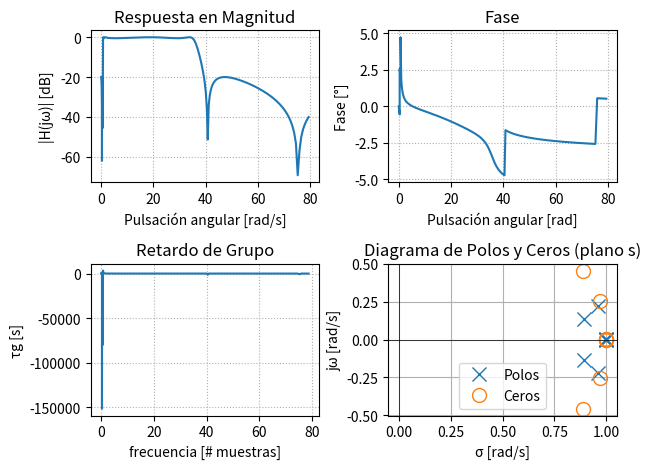

Recreate this plot in Python. (Note: this script raises an exception after producing the figure.)
# -*- coding: utf-8 -*-
"""
Created on Wed Oct 22 20:47:03 2025

[redacted]
"""

import numpy as np
import matplotlib.pyplot as plt
import scipy.signal as signal
import matplotlib.pyplot as plt
import scipy.io as sio
# from pytc2.sistemas_lineales import plot_plantilla

# Parámetros del filtro
wp = [0.8,35]   # banda de pa so (Hz)
ws = [0.1, 40]  # banda de stop (Hz)
alpha_p = 1/2  # atenuación máxima en banda de paso [dB]
alpha_s = 40/2  # atenuación mínima en banda de rechazo [dB]
fs=1000  # frecuencias de muestreo [Hz]
# Tipo de filtro


# Diseño del filtro analógico
ni_sos_butter= signal.iirdesign(wp=wp, ws=ws, gpass=alpha_p, gstop=alpha_s,
                        analog=False, ftype='butter', output='sos',fs=fs)

ni_sos_cauer= signal.iirdesign(wp=wp, ws=ws, gpass=alpha_p, gstop=alpha_s,
                        analog=False, ftype='cauer', output='sos',fs=fs)

ni_sos_cheb1= signal.iirdesign(wp=wp, ws=ws, gpass=alpha_p, gstop=alpha_s,
                        analog=False, ftype='cheby1', output='sos',fs=fs)

ni_sos_cheb2= signal.iirdesign(wp=wp, ws=ws, gpass=alpha_p, gstop=alpha_s,
                        analog=False, ftype='cheby2', output='sos',fs=fs)
# Respuesta en frecuencia
w = np.logspace(-2, 1.9, 1000)
w, h = signal.freqz_sos(ni_sos_cauer, fs=fs, worN=w) # w en Hz
wrad=w/(fs/2)*np.pi # w en rad
# Fase y retardo de grupo
phase = np.unwrap(np.angle(h))
gd = -np.diff(phase) / np.diff(wrad)

# Polos y ceros
z, p, k = signal.sos2zpk(ni_sos_cauer)

# --- Gráficas ---
# plt.figure(figsize=(12,10))

# Magnitud
plt.subplot(2,2,1)
plt.plot(w, 20*np.log10(abs(h)))
plt.title('Respuesta en Magnitud')
plt.xlabel('Pulsación angular [rad/s]')
plt.ylabel('|H(jω)| [dB]')
plt.grid(True, which='both', ls=':')

# Fase
plt.subplot(2,2,2)
plt.plot(w, phase)
plt.title('Fase')
plt.xlabel('Pulsación angular [rad]')
plt.ylabel('Fase [°]')
plt.grid(True, which='both', ls=':')

# Retardo de grupo
plt.subplot(2,2,3)
plt.plot(w[:-1], gd)
plt.title('Retardo de Grupo')
plt.xlabel('frecuencia [# muestras]')
plt.ylabel('τg [s]')
plt.grid(True, which='both', ls=':')

# Polos y ceros
plt.subplot(2,2,4)
plt.plot(np.real(p), np.imag(p), 'x', markersize=10, label='Polos')
if len(z) > 0:
    plt.plot(np.real(z), np.imag(z), 'o', markersize=10, fillstyle='none', label='Ceros')
plt.axhline(0, color='k', lw=0.5)
plt.axvline(0, color='k', lw=0.5)
plt.title('Diagrama de Polos y Ceros (plano s)')
plt.xlabel('σ [rad/s]')
plt.ylabel('jω [rad/s]')
plt.legend()
plt.grid(True)

plt.tight_layout()
plt.show()

# %% Ecg con ruido

mat_struct = sio.loadmat('./ECG_TP4.mat')
ecg_one_lead = mat_struct['ecg_lead'].flatten()  # asume shape (N,1) o (1,N)
N = len(ecg_one_lead)

ecg_filt_butt=signal.sosfiltfilt(ni_sos_butter, ecg_one_lead)
# ecg_filt_cauer=signal.sosfilt(ni_sos_cauer, ecg_one_lead)
ecg_filt_cauer=signal.sosfiltfilt(ni_sos_cauer, ecg_one_lead)
ecg_filt_cheb1=signal.sosfiltfilt(ni_sos_cheb1, ecg_one_lead)
ecg_filt_cheb2=signal.sosfiltfilt(ni_sos_cheb2, ecg_one_lead)
plt.figure()
# plt.plot(ecg_filt_butt, label='Ecg filtrado con butter')
plt.plot(ecg_filt_cauer, label='Ecg filtrado con cauer')
# plt.plot(ecg_filt_cheb1, label='Ecg filtrado con Cheby1')
# plt.plot(ecg_filt_cheb2, label='Ecg filtrado con Cheby2')
plt.plot(ecg_one_lead, label='Ecg sucio')
plt.legend() 

plt.figure()
plt.plot(ecg_filt_cauer, label='Ecg filtrado con cauer')
plt.plot(ecg_one_lead, label='Ecg sucio')
plt.legend()
plt.title('Ecg filtrado con cauer entre los 4000 y las 5500 muestras')
plt.xlim(4000,5500)
plt.ylim(-10000,10500)
plt.figure()
plt.plot(ecg_filt_cauer, label='Ecg filtrado con cauer')
plt.plot(ecg_one_lead, label='Ecg sucio')
plt.legend()
plt.title('Ecg filtrado con cauer entre los 4000 y las 5500 muestras')
plt.xlim(720000,7400000 )
plt.ylim(-10000,10500)
# %% filtros fir 
wp = [0.8,35]   # banda de pa so (Hz)
ws = [0.1,35.7]  # banda de stop (Hz)
frecuencia=np.sort(np.concatenate(((0, fs/2), wp, ws) ))
deseado = [0,0,1,1,0,0]
numtaps=2000#cantidad de coeficientes 
retardo=(numtaps-1)//2
fir_win_rect=signal.firwin2(numtaps=numtaps, freq=frecuencia, gain=deseado, window='boxcar',nfreqs= int(np.ceil(np.sqrt(numtaps)*8))**2-1,fs=fs)
# Respuesta en frecuencia
w = np.logspace(-2, 1.9, 1000)
w, h = signal.freqz(fir_win_rect, fs=fs, worN=w) 
wrad=w/(fs/2)*np.pi # w en rad
# Fase y retardo de grupo
phase = np.unwrap(np.angle(h))
gd = -np.diff(phase) / np.diff(wrad)

#--- Gráficas ---
plt.figure(figsize=(12,10))

# Magnitud
plt.subplot(2,2,1)
plt.plot(w, 20*np.log10(abs(h)))
plt.title('Respuesta en Magnitud')
plt.xlabel('Pulsación angular [rad/s]')
plt.ylabel('|H(jω)| [dB]')
plt.grid(True, which='both', ls=':')

# Fase
plt.subplot(2,2,2)
plt.plot(w, phase)
plt.title('Fase')
plt.xlabel('Pulsación angular [rad]')
plt.ylabel('Fase [°]')
plt.grid(True, which='both', ls=':')

# Retardo de grupo
plt.subplot(2,2,3)
plt.plot(w[:-1], gd)
plt.title('Retardo de Grupo')
plt.xlabel('frecuencia [# muestras]')
plt.ylabel('τg [s]')
plt.grid(True, which='both', ls=':')

# # Polos y ceros
# z, p, k = signal.sos2zpk(signal.tf2sos(b=fir_win_rect, a=1))
# # Polos y ceros
# plt.subplot(2,2,4)
# plt.plot(np.real(p), np.imag(p), 'x', markersize=10, label='Polos')
# if len(z) > 0:
#     plt.plot(np.real(z), np.imag(z), 'o', markersize=10, fillstyle='none', label='Ceros')
# plt.axhline(0, color='k', lw=0.5)
# plt.axvline(0, color='k', lw=0.5)
# plt.title('Diagrama de Polos y Ceros (plano s)')
# plt.xlabel('σ [rad/s]')
# plt.ylabel('jω [rad/s]')
# plt.legend()
# plt.grid(True)

# plt.tight_layout()
# plt.show()

# %% Filtrado con Filtros lineales finitos 
mat_struct = sio.loadmat('./ECG_TP4.mat')
ecg_one_lead = mat_struct['ecg_lead'].flatten()  # asume shape (N,1) o (1,N)
N = len(ecg_one_lead)
idx = np.arange(N)

# Compenso el retardo del FIR dejando NaNs al comienzo
ecg_filt_rect=signal.lfilter(b=fir_win_rect, a=1, x=ecg_one_lead)
idx = np.arange(len(ecg_one_lead))

# Adelanto la FIR: quito 'retardo' muestras al comienzo y relleno el final
ecg_fir_aligned = np.r_[ecg_filt_rect[retardo:], np.full(retardo, np.nan)]

# Si ves la QRS con polaridad invertida (picos negativos), corrígela:
if np.nanmax(ecg_fir_aligned[4000:5500]) < 0:
    ecg_fir_aligned = -ecg_fir_aligned

plt.figure()
plt.plot(idx, ecg_fir_aligned, label='ECG FIR')
plt.plot(idx, ecg_filt_cauer,   label='ECG Cauer')
plt.plot(idx,ecg_one_lead,  label='ECG sucio')
plt.legend(); plt.xlim(4000, 5500); plt.show()
# %% filtro firls
coefi=2001#cantidad de coeficientes 
b = signal.firls(numtaps=coefi, bands=frecuencia, desired=deseado, fs=fs)
# %% Filtro remes
deseado2= [0,1,0]
fremes_win_rect= signal.remez(numtaps=coefi, bands=frecuencia, desired=deseado2, fs=fs)
